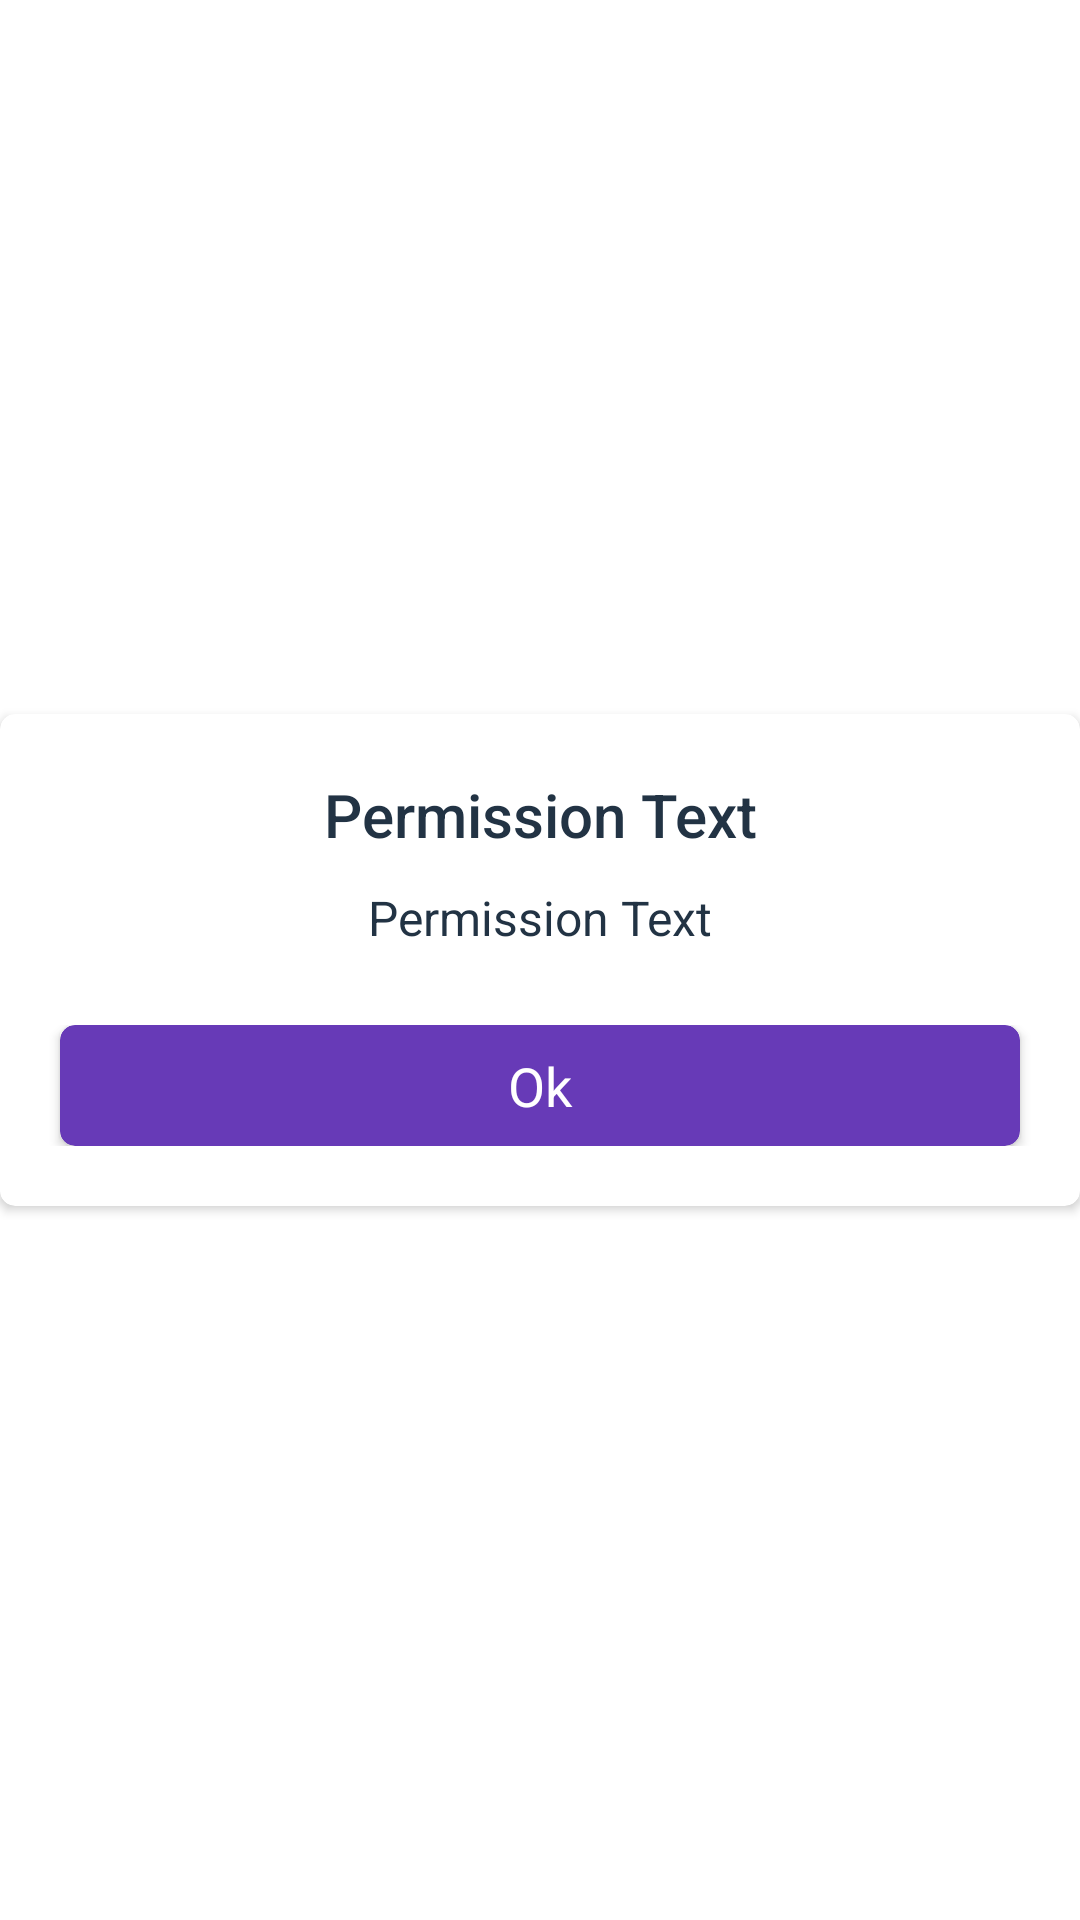

Reconstruct the res/layout file that produces this screen, plus the resources it refers to.
<!-- AndroidManifest.xml: application theme AppTheme -->
<!-- res/layout/dialog_permission_screen.xml -->
<?xml version="1.0" encoding="utf-8" ?>
<FrameLayout xmlns:android="http://schemas.android.com/apk/res/android"
    xmlns:app="http://schemas.android.com/apk/res-auto"
    android:id="@+id/layout_close_dialog"
    android:layout_width="fill_parent"
    android:layout_height="fill_parent"
    android:background="@color/white"
    android:tag="layout/dialog_exit_screen_0">

    <androidx.cardview.widget.CardView
        android:id="@+id/layout_main"
        android:layout_width="wrap_content"
        android:layout_height="wrap_content"
        android:layout_gravity="center"
        app:cardBackgroundColor="@color/white"
        app:cardCornerRadius="5.0dip">

        <RelativeLayout
            android:layout_width="fill_parent"
            android:layout_height="wrap_content">

            <LinearLayout
                android:layout_width="fill_parent"
                android:layout_height="wrap_content"
                android:orientation="vertical">


                <TextView
                    android:id="@+id/tv_title"
                    style="@style/TextAppearance.AppCompat.Widget.ActionBar.Title"
                    android:layout_width="fill_parent"
                    android:layout_height="wrap_content"
                    android:layout_marginLeft="20.0dip"
                    android:layout_marginTop="20.0dip"
                    android:layout_marginRight="20.0dip"
                    android:gravity="center"
                    android:text="Permission Text"

                    android:textColor="@color/black" />

                <TextView
                    android:id="@+id/tv_alert"
                    style="@style/TextAppearance.AppCompat.Widget.ActionBar.Subtitle.Inverse"
                    android:layout_width="fill_parent"
                    android:layout_height="wrap_content"
                    android:layout_marginLeft="10.0dip"
                    android:layout_marginTop="10.0dip"
                    android:layout_marginRight="10.0dip"

                    android:layout_marginBottom="15.0dip"
                    android:gravity="center"
                    android:text="Permission Text"
                    android:textColor="@color/black" />

                <LinearLayout
                    android:layout_width="fill_parent"
                    android:layout_height="wrap_content"
                    android:layout_marginLeft="10.0dip"
                    android:layout_marginTop="10.0dip"
                    android:layout_marginRight="10.0dip"
                    android:layout_marginBottom="20.0dip"
                    android:orientation="horizontal">

                    <androidx.cardview.widget.CardView
                        android:id="@+id/btn_no"
                        android:layout_width="0.0dip"
                        android:layout_height="35.0dip"
                        android:layout_marginLeft="10.0dip"
                        android:layout_marginRight="10.0dip"
                        android:layout_weight="1.0"
                        android:foreground="?android:selectableItemBackground"
                        android:visibility="gone"

                        app:cardBackgroundColor="#333333"
                        app:cardCornerRadius="5.0dip">

                        <TextView
                            android:id="@+id/tv_no"
                            android:layout_width="fill_parent"
                            android:layout_height="fill_parent"

                            android:gravity="center"
                            android:text="No"
                            android:textAppearance="?android:textAppearanceSmall"
                            android:textColor="@color/white" />
                    </androidx.cardview.widget.CardView>

                    <androidx.cardview.widget.CardView
                        android:id="@+id/cv_rateme"
                        android:layout_width="0.0dip"
                        android:layout_height="35.0dip"
                        android:layout_marginLeft="10.0dip"
                        android:layout_marginRight="10.0dip"
                        android:layout_weight="1.0"
                        android:foreground="?android:selectableItemBackground"
                        android:visibility="gone"

                        app:cardBackgroundColor="#333333"
                        app:cardCornerRadius="5.0dip">

                        <TextView
                            android:id="@+id/ratemetx"
                            android:layout_width="fill_parent"
                            android:layout_height="fill_parent"

                            android:gravity="center"
                            android:text="Rate me"
                            android:textAppearance="?android:textAppearanceSmall"
                            android:textColor="@color/white" />
                    </androidx.cardview.widget.CardView>

                    <androidx.cardview.widget.CardView

                        android:id="@+id/btn_yes"
                        android:layout_width="0.0dip"
                        android:layout_height="wrap_content"
                        android:layout_marginLeft="10.0dip"
                        android:layout_marginRight="10.0dip"
                        android:layout_weight="1.0"
                        android:foreground="?android:selectableItemBackground"
                        app:cardBackgroundColor="@color/colorPrimary"
                        app:cardCornerRadius="5.0dip">

                        <TextView
                            android:id="@+id/tv_yes"
                            android:layout_width="fill_parent"
                            android:layout_height="fill_parent"
                            android:layout_marginTop="8dp"
                            android:layout_marginBottom="8dp"

                            android:gravity="center"
                            android:text="Ok"
                            android:textAppearance="?android:textAppearanceMedium"
                            android:textColor="@color/white" />
                    </androidx.cardview.widget.CardView>
                </LinearLayout>


            </LinearLayout>


        </RelativeLayout>
    </androidx.cardview.widget.CardView>
</FrameLayout>
<!-- resources referenced by this layout -->
<resources>
  <color name="black">#223344</color>
  <color name="colorPrimary">#673AB7</color>
  <color name="white">#fff</color>
  <style name="AppTheme" parent="Theme.AppCompat.Light.DarkActionBar">
          <item name="colorPrimary">@color/colorPrimary</item>
          <item name="colorPrimaryDark">@color/colorPrimaryDark</item>
          <item name="colorAccent">@color/colorAccent</item>
          <item name="android:windowNoTitle">true</item>
          <item name="windowActionBar">true</item>
      </style>
  <color name="colorPrimaryDark">#673AB7</color>
  <color name="colorAccent">#FF4081</color>
</resources>
